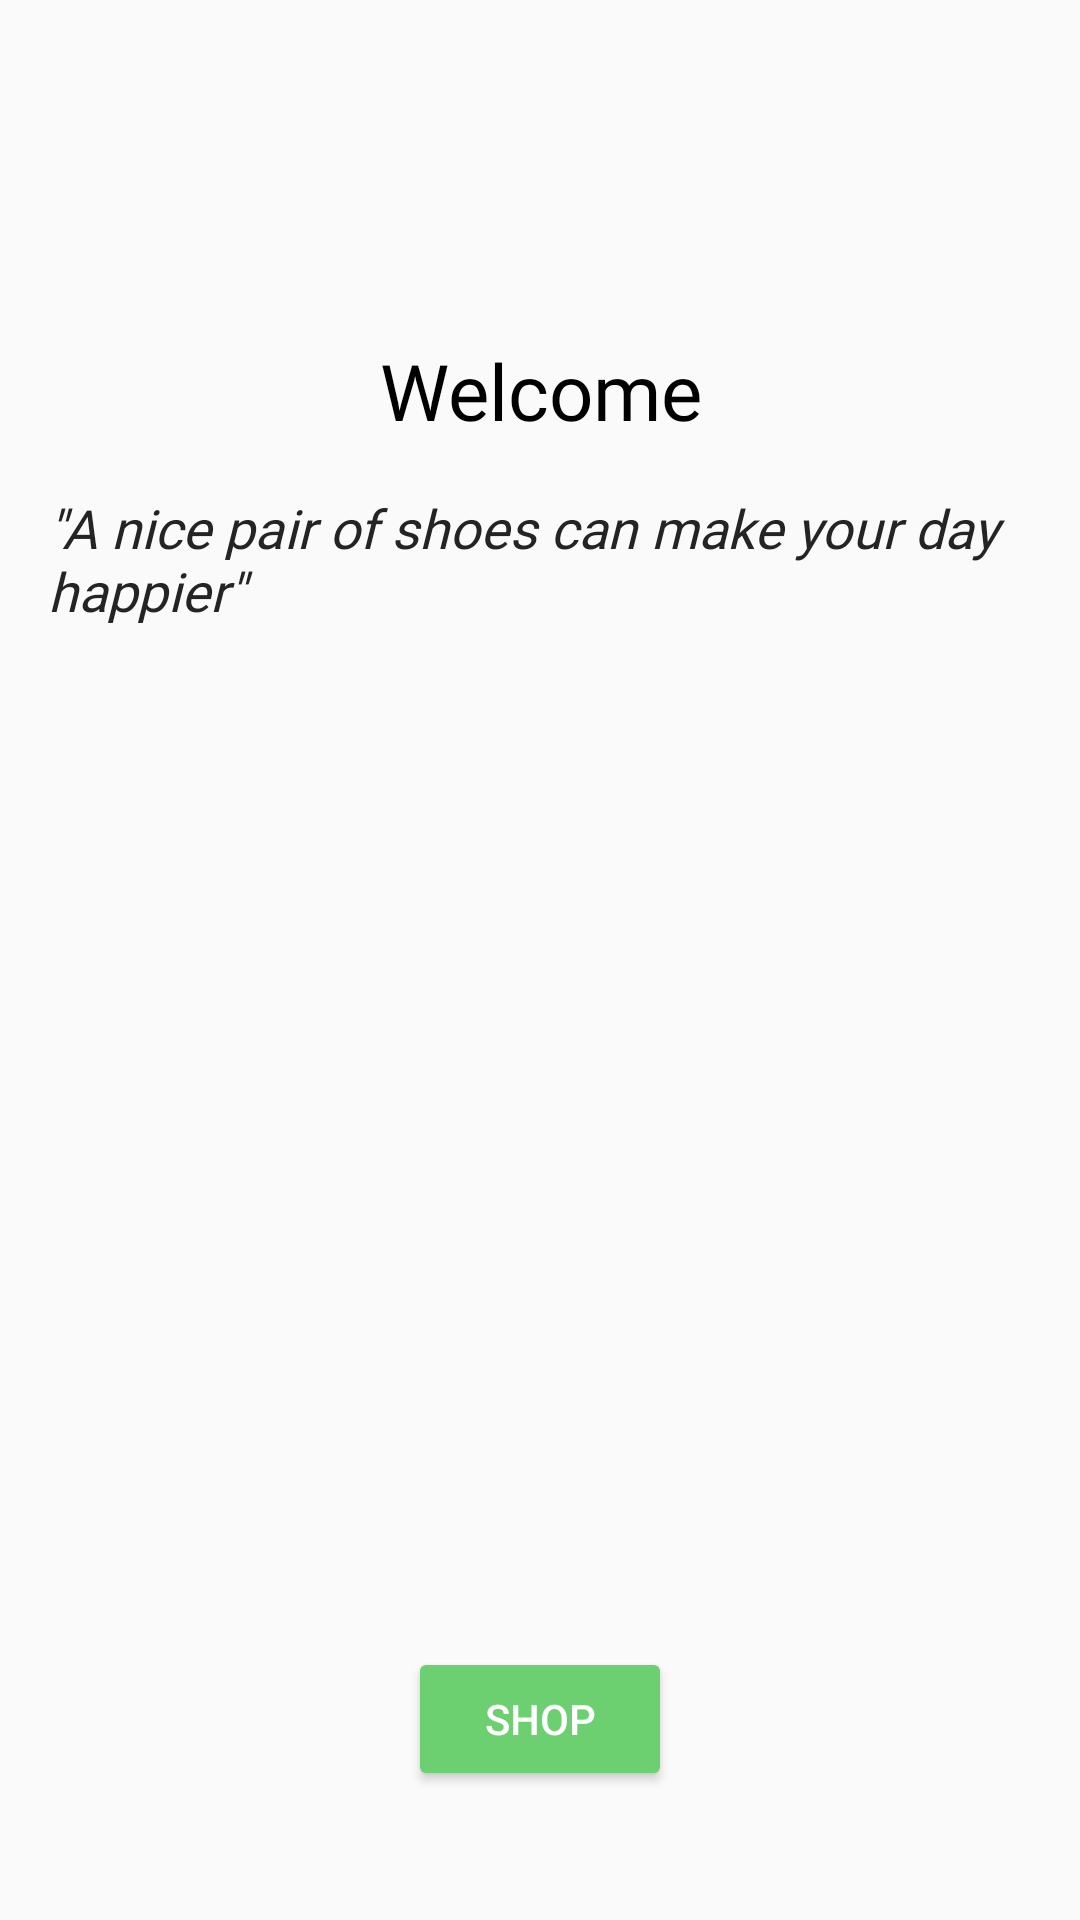

Produce the Android XML layout that renders to this screen, including the resource entries it uses.
<!-- AndroidManifest.xml: application theme AppTheme -->
<!-- res/layout/welcome_fragment.xml -->
<?xml version="1.0" encoding="utf-8"?>
<layout xmlns:app="http://schemas.android.com/apk/res-auto"
    xmlns:android="http://schemas.android.com/apk/res/android"
    xmlns:tools= "http://schemas.android.com/tools"
    tools:context="com.udacity.shoestore.screens.onboarding.WelcomeFragment">



    <androidx.constraintlayout.widget.ConstraintLayout
        android:layout_width="match_parent"
        android:layout_height="match_parent">

        <TextView
            android:id="@+id/welcome_text"
            style="@style/textViewTitles"
            android:layout_width="wrap_content"
            android:layout_height="wrap_content"
            android:layout_marginStart="16dp"
            android:layout_marginTop="16dp"
            android:layout_marginEnd="16dp"
            android:text="@string/welcome"
            android:textAlignment="center"
            app:layout_constraintBottom_toTopOf="@+id/user_welcome_text"
            app:layout_constraintEnd_toEndOf="parent"
            app:layout_constraintStart_toStartOf="parent"
            app:layout_constraintTop_toTopOf="parent"
            app:layout_constraintVertical_bias="0.23000002"
            app:layout_constraintVertical_chainStyle="packed" />

        <TextView
            android:id="@+id/user_welcome_text"
            style="@style/textViewInputs"
            android:layout_width="0dp"
            android:layout_height="wrap_content"
            android:layout_marginStart="16dp"
            android:layout_marginTop="16dp"
            android:layout_marginEnd="16dp"
            android:layout_marginBottom="16dp"
            android:text="@string/welcome_message"
            app:layout_constraintBottom_toTopOf="@+id/welcome_button"
            app:layout_constraintEnd_toEndOf="parent"
            app:layout_constraintStart_toStartOf="parent"
            app:layout_constraintTop_toBottomOf="@+id/welcome_text" />

        <Button
            android:id="@+id/welcome_button"
            style="@style/next"
            android:layout_width="wrap_content"
            android:layout_height="wrap_content"
            android:layout_marginStart="16dp"
            android:layout_marginTop="16dp"
            android:layout_marginEnd="16dp"
            android:layout_marginBottom="16dp"
            android:paddingStart="4dp"
            android:paddingEnd="4dp"
            android:text="@string/shop"
            android:theme="@style/next"
            app:layout_constraintBottom_toBottomOf="parent"
            app:layout_constraintEnd_toEndOf="parent"
            app:layout_constraintHorizontal_bias="0.5"
            app:layout_constraintStart_toStartOf="parent"
            app:layout_constraintTop_toTopOf="@id/guideline3"
            app:layout_constraintVertical_bias="0.25" />

        <androidx.constraintlayout.widget.Guideline
            android:id="@+id/guideline3"
            android:layout_width="wrap_content"
            android:layout_height="wrap_content"
            android:orientation="horizontal"
            app:layout_constraintGuide_end="116dp" />

    </androidx.constraintlayout.widget.ConstraintLayout>

</layout>
<!-- resources referenced by this layout -->
<resources>
  <string name="shop">Shop</string>
  <string name="welcome">Welcome</string>
  <string name="welcome_message"><i>\"A nice pair of shoes can make your day happier\"</i> </string>
  <style name="next" parent="Widget.AppCompat.Button.Colored">
          <item name="colorButtonNormal">@color/next_screen_color</item>
          <item name="colorControlHighlight">@color/selected_color</item>
          <item name="android:textColor">@color/white</item>
          <item name="colorAccent">@color/colorAccentButton</item>
      </style>
  <style name="textViewInputs">
          <item name="android:textSize">@dimen/textSizes</item>
          <item name="android:fontFamily">@font/roboto</item>
          <item name="android:textColor">#252424</item>
      </style>
  <style name="textViewTitles">
          <item name="android:textSize">@dimen/textTitleSize</item>
          <item name="android:fontFamily">@font/roboto_medium</item>
          <item name="android:textColor">@android:color/black</item>
      </style>
  <style name="AppTheme" parent="Theme.AppCompat.Light.DarkActionBar">
          
          <item name="colorPrimary">@color/colorPrimary</item>
          <item name="colorPrimaryDark">#589F5B</item>
          <item name="colorAccent">@color/colorAccent</item>
      </style>
  <color name="next_screen_color">#03A9F4</color>
  <color name="selected_color">#05910B</color>
  <color name="white">#FFFFFFFF</color>
  <color name="colorAccentButton">#6CCF70</color>
  <dimen name="textSizes">18sp</dimen>
  <dimen name="textTitleSize">26sp</dimen>
  <color name="colorPrimary">#4CAF50</color>
  <color name="colorAccent">#03BC0A</color>
</resources>
